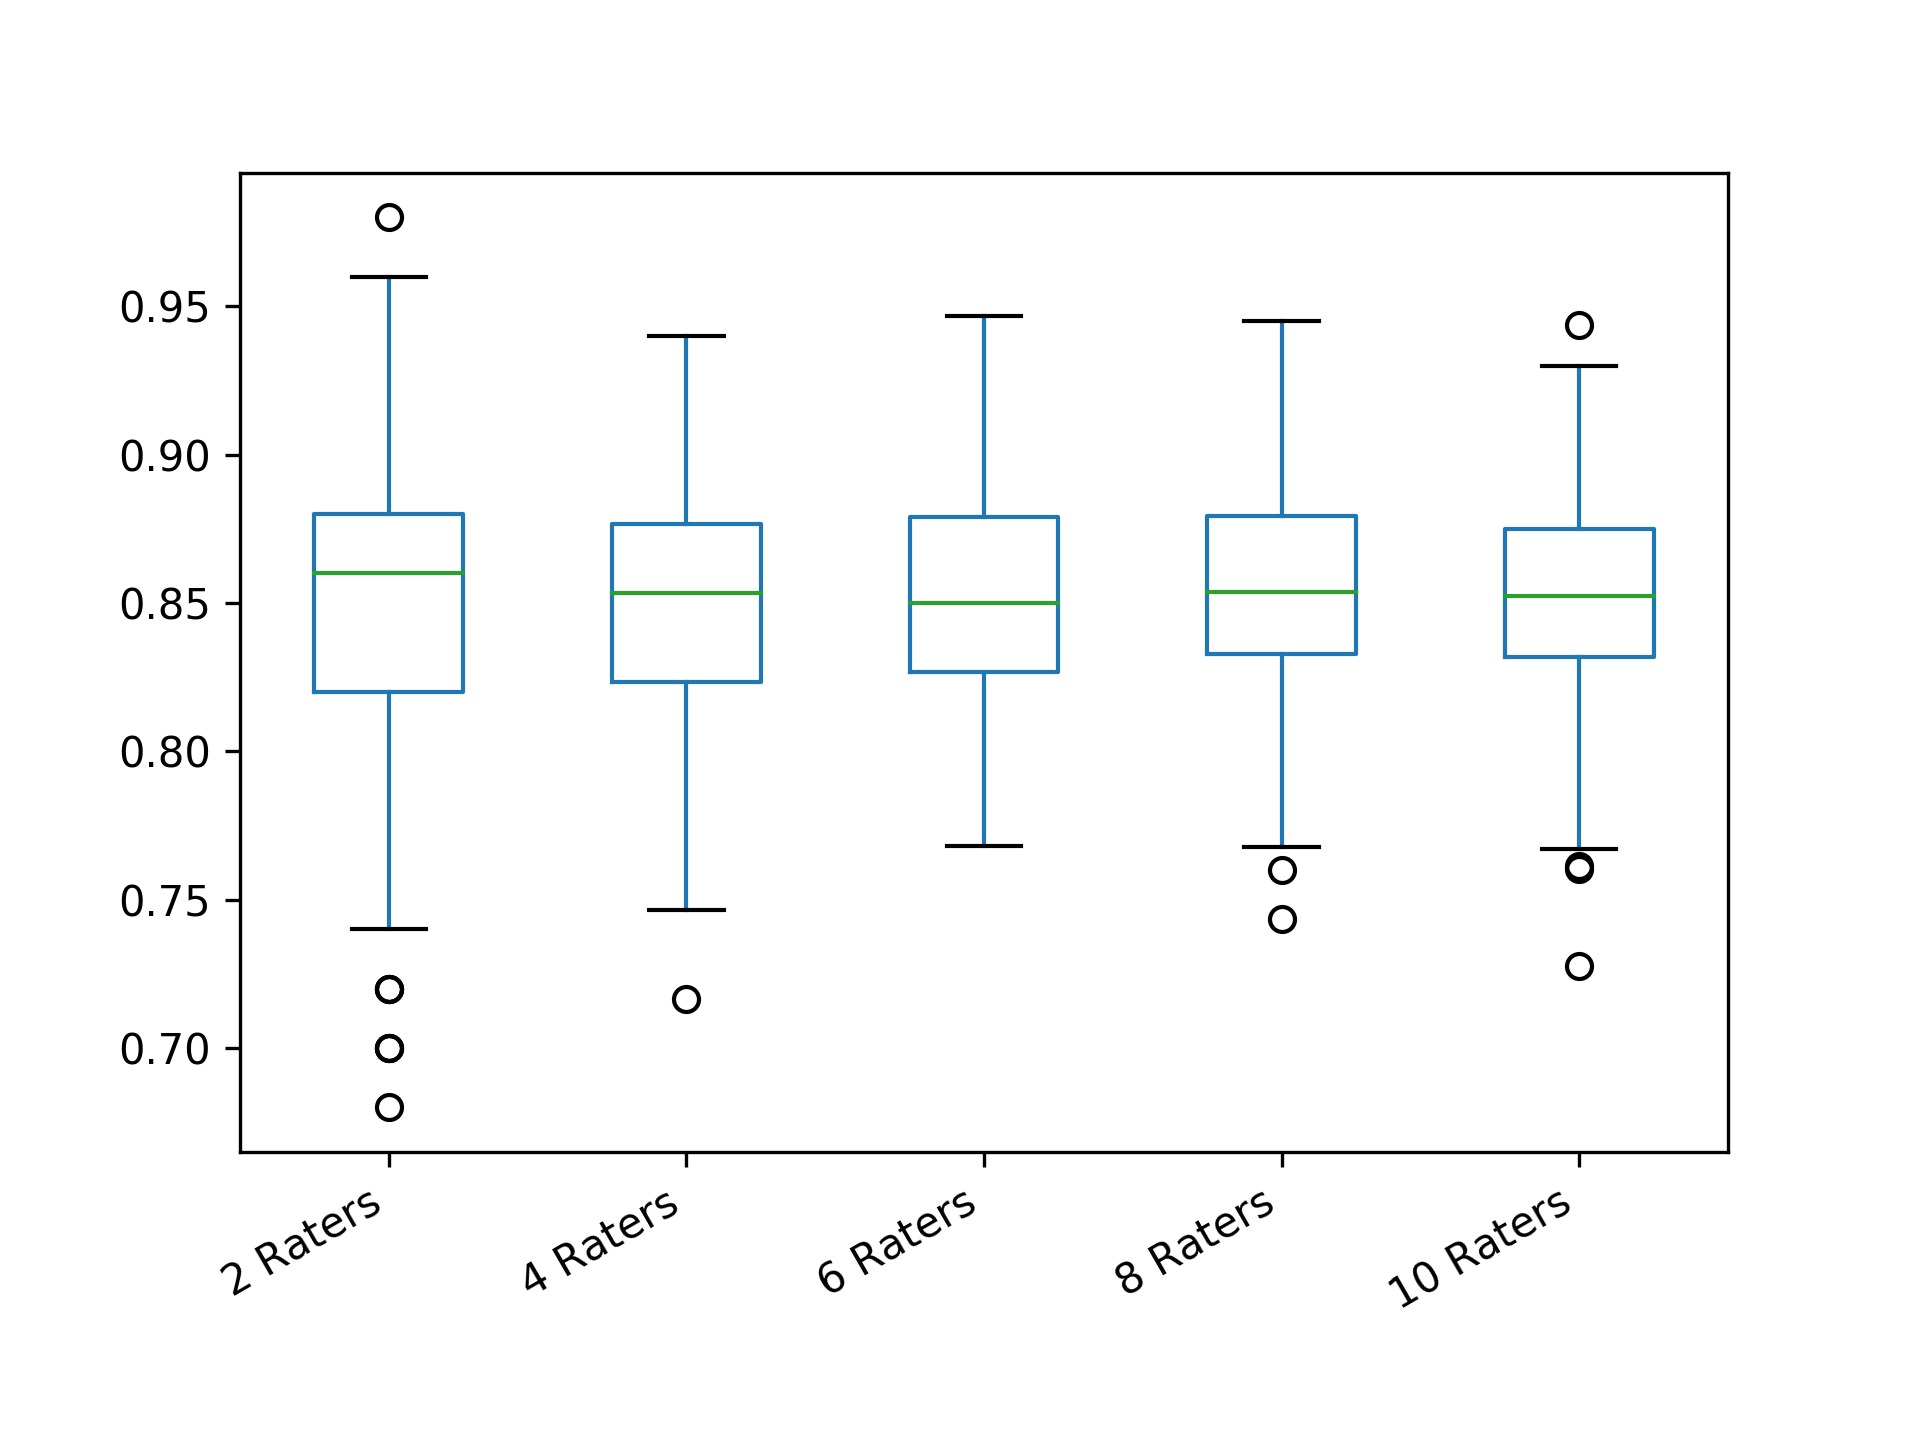

The data file committed next to this chart (first rows):
2 Raters; 4 Raters; 6 Raters; 8 Raters; 10 Raters
0.88; 0.8467; 0.844; 0.8907; 0.8764
0.88; 0.9133; 0.904; 0.8586; 0.8751
0.84; 0.8267; 0.8573; 0.9036; 0.8818
0.84; 0.8033; 0.8427; 0.8536; 0.8182
0.88; 0.86; 0.7747; 0.8143; 0.8676
0.72; 0.8767; 0.88; 0.8693; 0.8676
0.9; 0.8367; 0.876; 0.8664; 0.8244
0.86; 0.8233; 0.8107; 0.8214; 0.8524
0.86; 0.8233; 0.836; 0.895; 0.848
0.86; 0.7167; 0.856; 0.8457; 0.8444
0.94; 0.8367; 0.8307; 0.8236; 0.8209
0.78; 0.8833; 0.908; 0.8179; 0.8462
0.86; 0.8033; 0.9107; 0.8886; 0.8533
0.88; 0.7633; 0.864; 0.885; 0.8862
0.8; 0.91; 0.8707; 0.845; 0.8556
0.84; 0.8667; 0.852; 0.8907; 0.8542
0.88; 0.8433; 0.864; 0.8457; 0.8818
0.72; 0.8267; 0.904; 0.845; 0.8636
0.84; 0.88; 0.828; 0.8664; 0.8498
0.82; 0.87; 0.8653; 0.9064; 0.8716
0.88; 0.8567; 0.9027; 0.8329; 0.836
0.82; 0.88; 0.8787; 0.8007; 0.7716
0.78; 0.8033; 0.8067; 0.8507; 0.7844
0.86; 0.8533; 0.888; 0.7679; 0.9044
0.8; 0.81; 0.88; 0.8379; 0.8067
0.86; 0.93; 0.828; 0.9057; 0.8347
0.92; 0.7867; 0.8; 0.88; 0.8431
0.88; 0.8667; 0.804; 0.89; 0.8756
0.78; 0.83; 0.8187; 0.8736; 0.7276
0.82; 0.8133; 0.9467; 0.8514; 0.8631
0.82; 0.8167; 0.924; 0.8843; 0.8564
0.84; 0.91; 0.8133; 0.8093; 0.7978
0.82; 0.8533; 0.848; 0.8321; 0.8662
0.94; 0.8467; 0.7747; 0.8914; 0.8244
0.92; 0.8667; 0.8253; 0.8414; 0.8498
0.8; 0.82; 0.8347; 0.9193; 0.8609
0.84; 0.8767; 0.8013; 0.8586; 0.8458
0.9; 0.82; 0.7907; 0.835; 0.84
0.86; 0.9; 0.832; 0.8264; 0.9071
0.92; 0.8167; 0.848; 0.8486; 0.8858
0.86; 0.7933; 0.768; 0.8793; 0.8582
0.84; 0.8167; 0.788; 0.91; 0.8142
0.82; 0.8133; 0.8507; 0.8186; 0.8378
0.86; 0.9133; 0.8333; 0.8979; 0.8907
0.84; 0.91; 0.8667; 0.8686; 0.8809
0.84; 0.88; 0.8013; 0.855; 0.8378
0.78; 0.8233; 0.872; 0.8293; 0.88
0.84; 0.79; 0.868; 0.8586; 0.8751
0.9; 0.8167; 0.8693; 0.8707; 0.8462
0.9; 0.8733; 0.8; 0.8514; 0.8573
0.84; 0.81; 0.8787; 0.8421; 0.8787
0.92; 0.81; 0.8187; 0.8914; 0.8929
0.8; 0.9033; 0.864; 0.8979; 0.8253
0.76; 0.8467; 0.8373; 0.855; 0.9031
0.76; 0.8633; 0.8933; 0.8971; 0.8262
0.84; 0.8433; 0.8773; 0.8307; 0.8751
0.92; 0.8333; 0.776; 0.8564; 0.8271
0.86; 0.86; 0.828; 0.8314; 0.8476
0.84; 0.8133; 0.9; 0.8871; 0.8724
0.86; 0.8233; 0.8533; 0.8221; 0.8333
... 240 more rows
